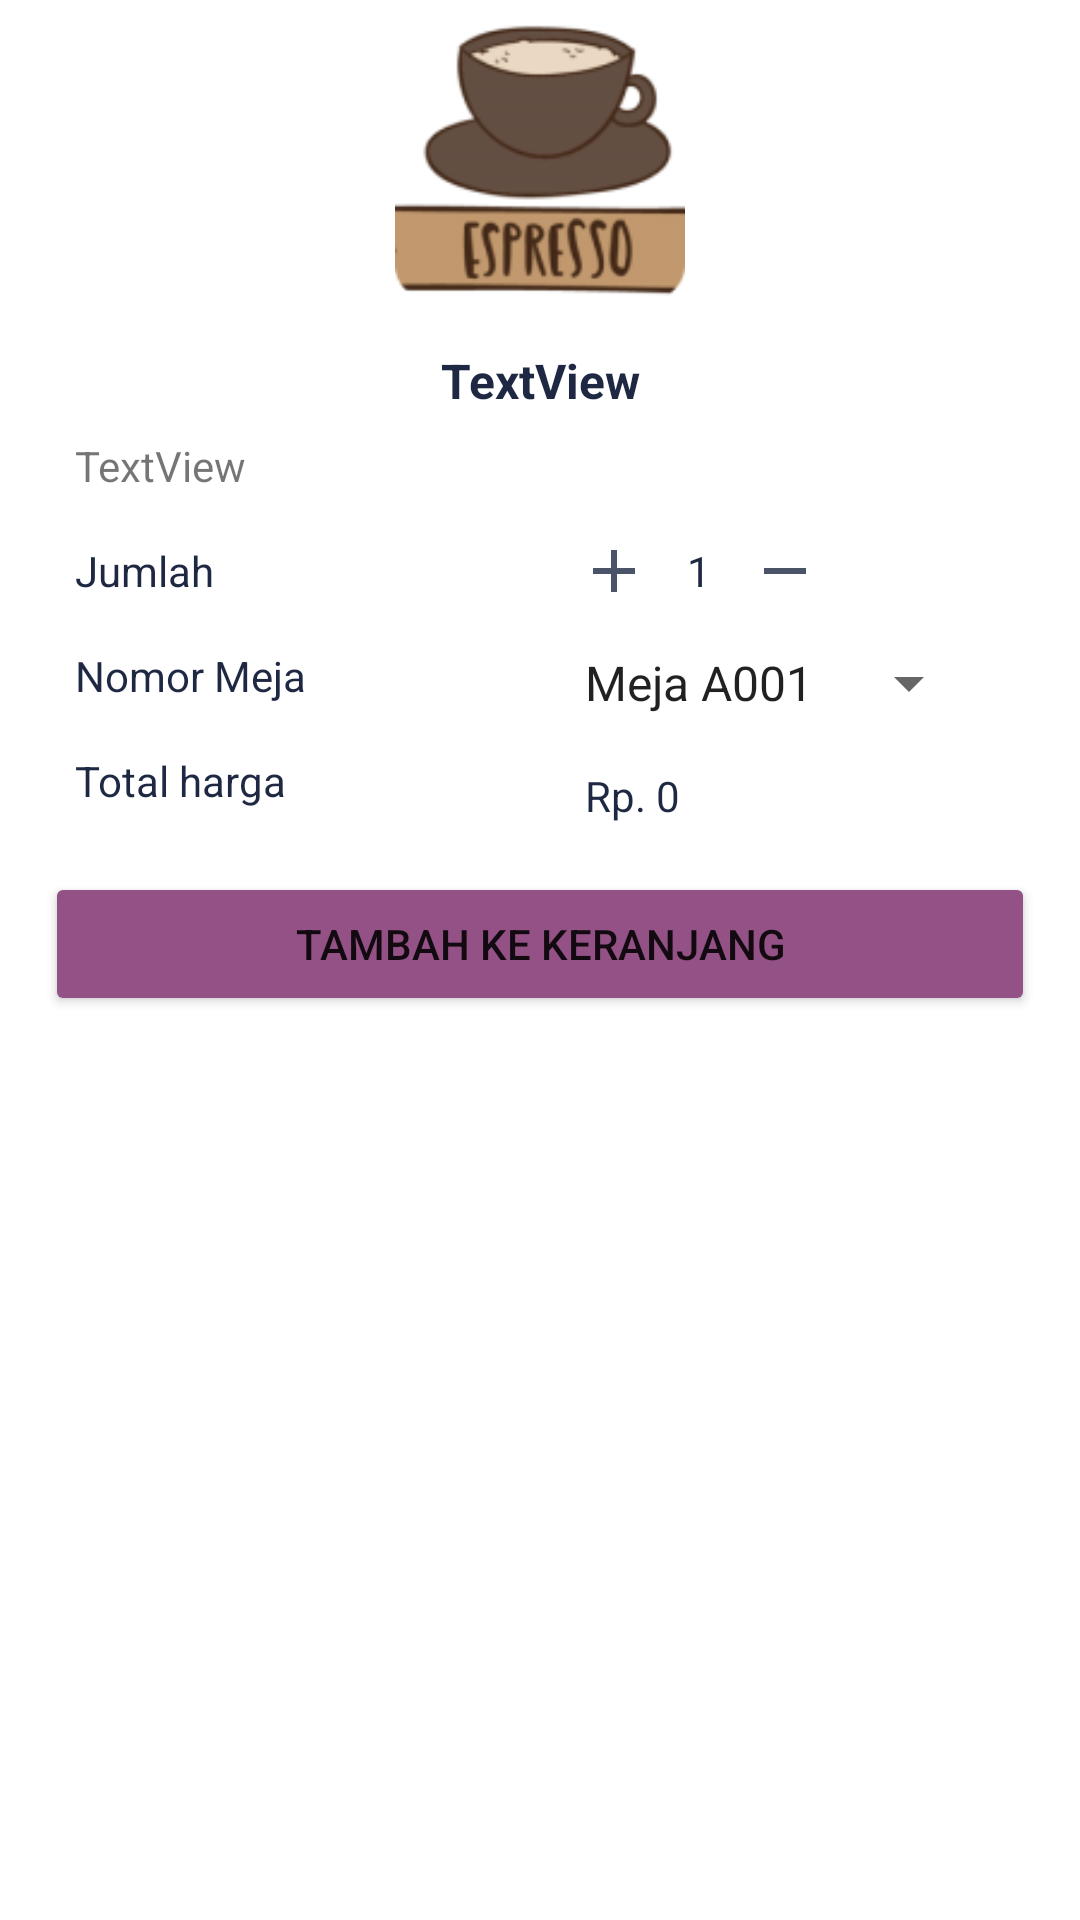

Reconstruct the res/layout file that produces this screen, plus the resources it refers to.
<!-- AndroidManifest.xml: application theme Theme.DrinksApp -->
<!-- res/layout/view_item_layout.xml -->
<?xml version="1.0" encoding="utf-8"?>
<androidx.constraintlayout.widget.ConstraintLayout xmlns:android="http://schemas.android.com/apk/res/android"
    xmlns:app="http://schemas.android.com/apk/res-auto"
    xmlns:tools="http://schemas.android.com/tools"
    android:layout_width="match_parent"
    android:layout_height="match_parent"
    android:layout_marginVertical="15dp">

    <ImageView
        android:id="@+id/view_item_image"
        android:layout_width="100dp"
        android:layout_height="100dp"
        app:layout_constraintEnd_toEndOf="parent"
        app:layout_constraintHorizontal_bias="0.5"
        app:layout_constraintStart_toStartOf="parent"
        app:layout_constraintTop_toTopOf="parent"
        app:srcCompat="@drawable/coffee_espresso" />

    <TextView
        android:id="@+id/view_item_title"
        android:layout_width="wrap_content"
        android:layout_height="wrap_content"
        android:layout_marginTop="16dp"
        android:text="TextView"
        android:textColor="#1E2843"
        android:textSize="16dp"
        android:textStyle="bold"
        app:layout_constraintEnd_toEndOf="parent"
        app:layout_constraintHorizontal_bias="0.5"
        app:layout_constraintStart_toStartOf="parent"
        app:layout_constraintTop_toBottomOf="@+id/view_item_image" />

    <TextView
        android:id="@+id/view_item_description"
        android:layout_width="match_parent"
        android:layout_height="wrap_content"
        android:layout_marginHorizontal="25dp"
        android:layout_marginTop="8dp"
        android:ellipsize="end"
        android:maxLines="4"
        android:justificationMode="inter_word"
        android:text="TextView"
        app:layout_constraintTop_toBottomOf="@+id/view_item_title"
        tools:layout_editor_absoluteX="45dp" />

    <TextView
        android:id="@+id/textView12"
        android:layout_width="100dp"
        android:layout_height="wrap_content"
        android:layout_marginStart="25dp"
        android:layout_marginTop="16dp"
        android:text="Jumlah"
        android:textColor="#1E2843"
        app:layout_constraintStart_toStartOf="parent"
        app:layout_constraintTop_toBottomOf="@+id/view_item_description" />

    <ImageButton
        android:id="@+id/btn_add"
        android:layout_width="19dp"
        android:layout_height="19dp"
        android:layout_marginStart="70dp"
        android:layout_marginTop="16dp"
        android:background="@android:color/transparent"
        app:layout_constraintStart_toEndOf="@+id/textView12"
        app:layout_constraintTop_toBottomOf="@+id/view_item_description"
        app:srcCompat="@drawable/ic_add" />

    <TextView
        android:id="@+id/view_item_jumlah"
        android:layout_width="wrap_content"
        android:layout_height="wrap_content"
        android:layout_marginStart="15dp"
        android:layout_marginTop="16dp"
        android:text="1"
        android:textColor="#1E2843"
        app:layout_constraintStart_toEndOf="@+id/btn_add"
        app:layout_constraintTop_toBottomOf="@+id/view_item_description" />

    <ImageButton
        android:id="@+id/btn_min"
        android:layout_width="19dp"
        android:layout_height="19dp"
        android:layout_marginStart="15dp"
        android:layout_marginTop="16dp"
        android:background="@android:color/transparent"
        app:layout_constraintStart_toEndOf="@+id/view_item_jumlah"
        app:layout_constraintTop_toBottomOf="@+id/view_item_description"
        app:srcCompat="@drawable/ic_remove" />

    <TextView
        android:id="@+id/textView5"
        android:layout_width="100dp"
        android:layout_height="wrap_content"
        android:layout_marginStart="25dp"
        android:layout_marginTop="16dp"
        android:text="Nomor Meja"
        android:textColor="#1E2843"
        app:layout_constraintStart_toStartOf="parent"
        app:layout_constraintTop_toBottomOf="@+id/textView12" />

    <Spinner
        android:id="@+id/view_item_nomor_meja"
        android:layout_width="wrap_content"
        android:layout_height="wrap_content"
        android:layout_marginStart="62dp"
        android:layout_marginTop="16dp"
        android:entries="@array/list_meja"
        android:textColor="#1E2843"
        app:layout_constraintStart_toEndOf="@+id/textView5"
        app:layout_constraintTop_toBottomOf="@+id/btn_add" />

    <TextView
        android:id="@+id/textView18"
        android:layout_width="100dp"
        android:layout_height="wrap_content"
        android:layout_marginStart="25dp"
        android:layout_marginTop="16dp"
        android:text="Total harga"
        android:textColor="#1E2843"
        app:layout_constraintStart_toStartOf="parent"
        app:layout_constraintTop_toBottomOf="@+id/textView5" />

    <TextView
        android:id="@+id/view_item_harga"
        android:layout_width="wrap_content"
        android:layout_height="wrap_content"
        android:layout_marginStart="70dp"
        android:layout_marginTop="16dp"
        android:text="Rp. 0"
        android:textColor="#1E2843"
        app:layout_constraintStart_toEndOf="@+id/textView18"
        app:layout_constraintTop_toBottomOf="@+id/view_item_nomor_meja" />

    <Button
        android:id="@+id/view_item_add_cart"
        android:layout_width="match_parent"
        android:layout_height="wrap_content"
        android:layout_marginHorizontal="15dp"
        android:layout_marginTop="16dp"
        android:backgroundTint="#935185"
        android:text="Tambah Ke keranjang"
        app:layout_constraintTop_toBottomOf="@+id/view_item_harga"
        tools:layout_editor_absoluteX="15dp" />

</androidx.constraintlayout.widget.ConstraintLayout>
<!-- resources referenced by this layout -->
<resources>
  <string-array name="list_meja">
          <item>Meja A001</item>
          <item>Meja A002</item>
          <item>Meja A003</item>
          <item>Meja A004</item>
          <item>Meja A005</item>
          <item>Meja A006</item>
          <item>Meja A007</item>
          <item>Meja A008</item>
          <item>Meja A009</item>
          <item>Meja A010</item>
      </string-array>
  <!-- drawable coffee_espresso: png bitmap (drawable, 12481 bytes) -->
  <!-- drawable ic_add (drawable) -->
  <vector xmlns:android="http://schemas.android.com/apk/res/android"
      android:width="24dp"
      android:height="24dp"
      android:viewportWidth="24"
      android:viewportHeight="24"
      android:tint="#1E2843"
      android:alpha="0.8">
      <path
          android:fillColor="@android:color/white"
          android:pathData="M19,13h-6v6h-2v-6H5v-2h6V5h2v6h6v2z"/>
  </vector>
  <!-- drawable ic_remove (drawable) -->
  <vector xmlns:android="http://schemas.android.com/apk/res/android"
      android:width="24dp"
      android:height="24dp"
      android:viewportWidth="24"
      android:viewportHeight="24"
      android:tint="#1E2843"
      android:alpha="0.8">
      <path
          android:fillColor="@android:color/white"
          android:pathData="M19,13H5v-2h14v2z"/>
  </vector>
  <style name="Theme.DrinksApp" parent="Theme.MaterialComponents.DayNight.NoActionBar">
          
          <item name="colorPrimary">@color/purple_500</item>
          <item name="colorPrimaryVariant">@color/purple_700</item>
          <item name="colorOnPrimary">@color/white</item>
          
          <item name="colorSecondary">@color/teal_200</item>
          <item name="colorSecondaryVariant">@color/teal_700</item>
          <item name="colorOnSecondary">@color/black</item>
          
          <item name="android:statusBarColor">?attr/colorPrimaryVariant</item>
          
      </style>
  <!-- not gathered from this repository: default colours our renderer supplied (Android Studio template values) -->
  <color name="purple_500">#FF6200EE</color>
  <color name="purple_700">#FF3700B3</color>
  <color name="teal_200">#FF03DAC5</color>
  <color name="teal_700">#FF018786</color>
  <color name="black">#FF000000</color>
  <color name="white">#FFFFFFFF</color>
</resources>
